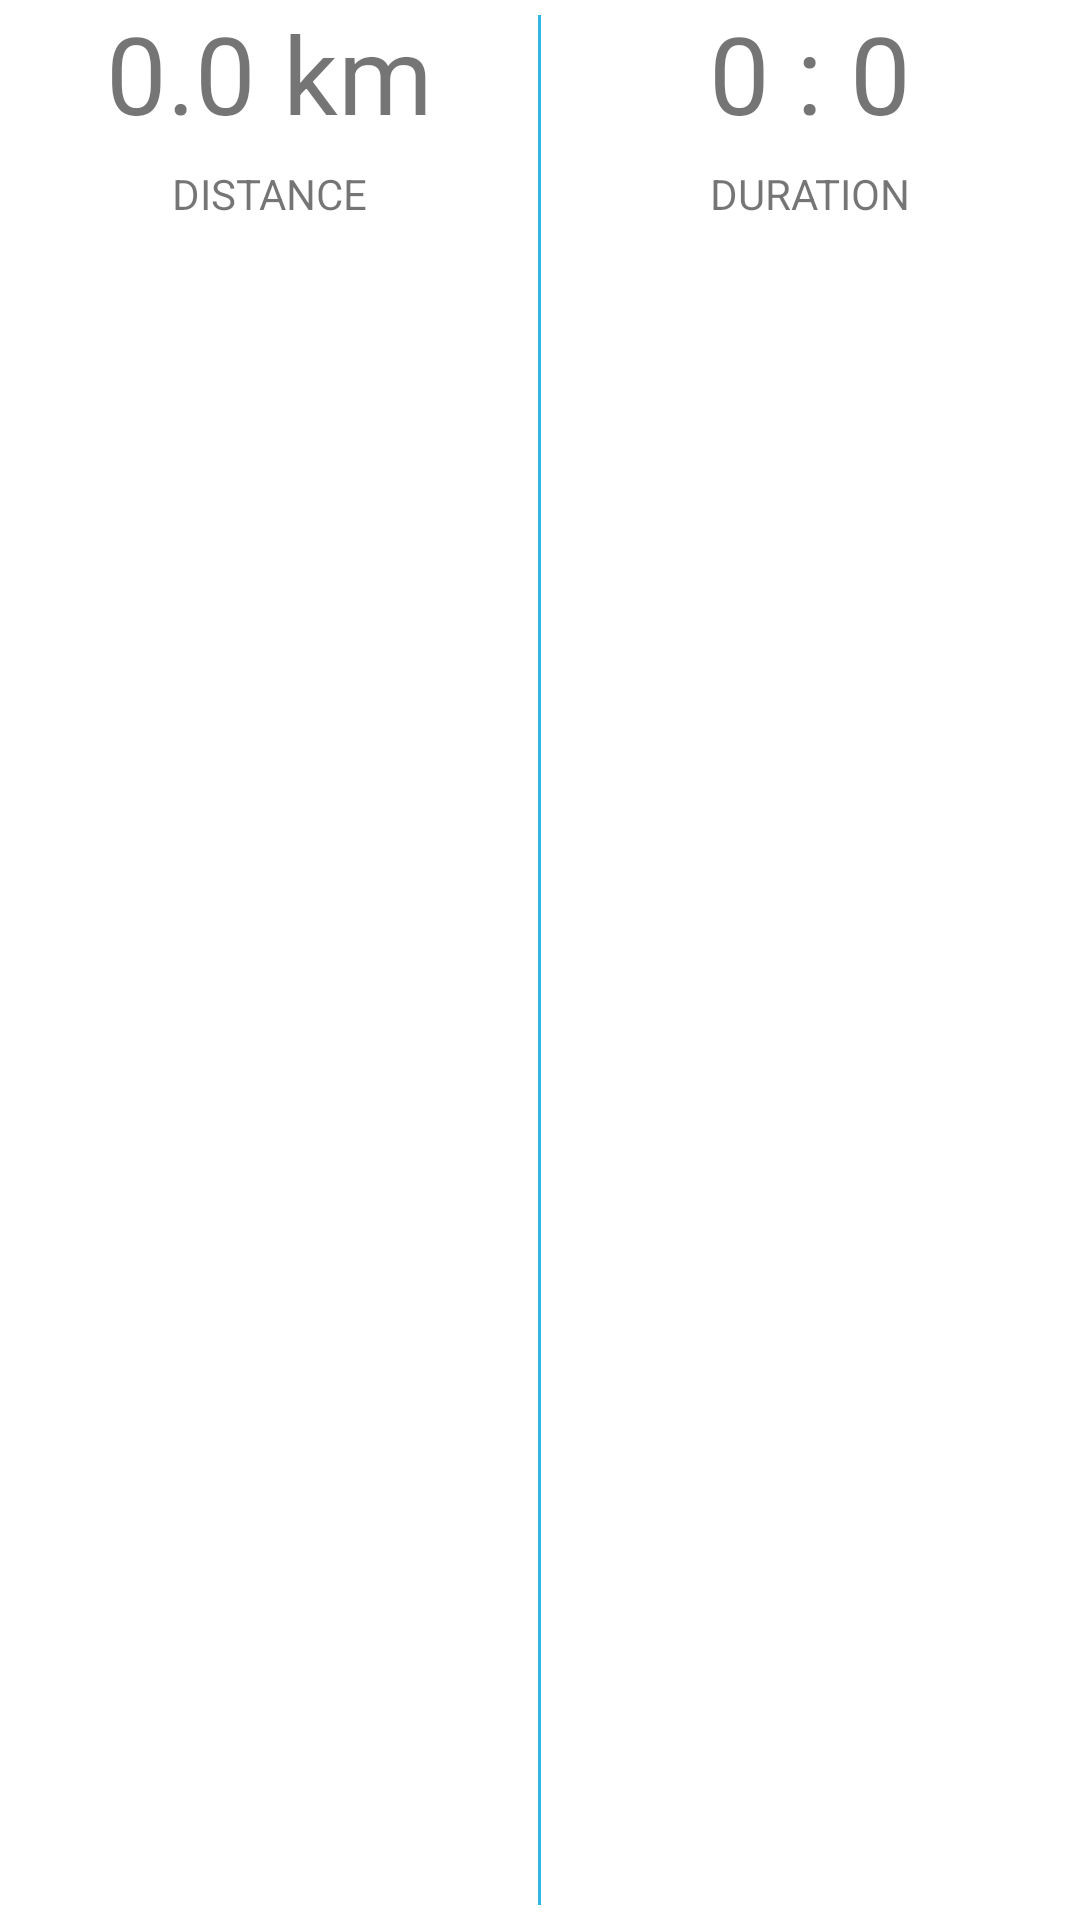

The Android layout XML behind this screen, and the referenced resources:
<!-- AndroidManifest.xml: application theme AppTheme -->
<!-- res/layout/controlbar_layout.xml -->
<?xml version="1.0" encoding="utf-8"?>
<LinearLayout xmlns:android="http://schemas.android.com/apk/res/android"
    android:orientation="horizontal"
    android:baselineAligned="false"
    android:layout_height="80dp"
    android:layout_width="match_parent"
    android:layout_marginLeft="10dp"
    android:layout_marginRight="10dp"
    android:background="#ffff"
    android:layout_marginTop="10dp"
    >
    <RelativeLayout
        android:layout_width="0dp"
        android:layout_height="80dp"
        android:layout_weight="1">
    <TextView
        android:id="@+id/distance_text"
        android:layout_width="match_parent"
        android:layout_height="50dp"
        android:layout_alignParentTop="true"
        android:layout_alignParentLeft="true"
        android:layout_alignParentStart="true"
        android:textSize="36dp"
        android:text="0.0 km"
        android:textAlignment="center"/>

     <TextView
         android:id="@+id/lbl_distance"
         android:layout_width="match_parent"
         android:layout_height="30dp"
         android:layout_alignParentBottom="true"
         android:layout_alignParentLeft="true"
         android:layout_alignParentStart="true"
         android:text="Distance"
         android:textAlignment="center"
         android:padding="5dp"
         android:textAllCaps="true"/>

    </RelativeLayout>

    <View
        android:layout_width="1dp"
        android:layout_height="match_parent"
        android:background="@android:color/holo_blue_light"
        android:layout_marginTop="5dp"
        android:layout_marginBottom="5dp">

    </View>

    <RelativeLayout
        android:layout_width="0dp"
        android:layout_height="80dp"
        android:layout_weight="1">

        <TextView
            android:id="@+id/duration_text"
            android:layout_width="match_parent"
            android:layout_height="50dp"
            android:layout_alignParentTop="true"
            android:layout_alignParentLeft="true"
            android:layout_alignParentStart="true"
            android:textAlignment="center"
            android:text="0 : 0"
            android:textSize="36dp"
            />

        <TextView
            android:id="@+id/lbl_duration"
            android:layout_width="match_parent"
            android:layout_height="30dp"
            android:layout_alignParentBottom="true"
            android:layout_alignParentLeft="true"
            android:layout_alignParentStart="true"
            android:text="Duration"
            android:textAlignment="center"
            android:padding="5dp"
            android:textAllCaps="true"/>

    </RelativeLayout>


</LinearLayout>
<!-- resources referenced by this layout -->
<resources>
  <style name="AppTheme" parent="Theme.AppCompat.Light.DarkActionBar">
          
          <item name="colorPrimary">@color/colorPrimary</item>
          <item name="colorPrimaryDark">@color/colorPrimaryDark</item>
          <item name="colorAccent">@color/colorAccent</item>
      </style>
  <!-- not gathered from this repository: default colours our renderer supplied (Android Studio template values) -->
  <color name="colorPrimary">#FF6200EE</color>
  <color name="colorPrimaryDark">#FF3700B3</color>
  <color name="colorAccent">#FF03DAC5</color>
</resources>
